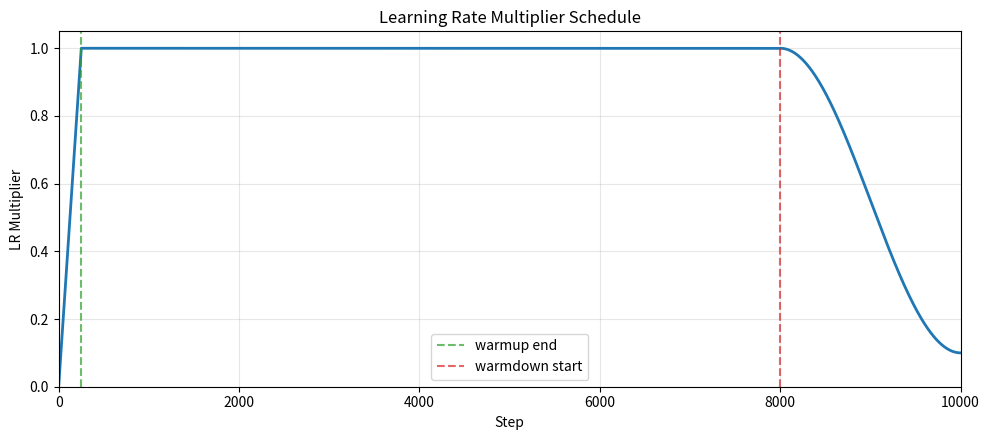

Generate this figure with matplotlib:
from __future__ import annotations

import argparse
import math
from pathlib import Path

import matplotlib.pyplot as plt


def lr_mul(
    step: int,
    iterations: int,
    warmdown_iters: int,
    lr_warmup_iters: int,
    min_lr_mul: float,
) -> float:
    if warmdown_iters <= 0:
        if lr_warmup_iters > 0 and step < lr_warmup_iters:
            return step / max(lr_warmup_iters, 1)
        return 1.0

    if lr_warmup_iters > 0 and step < lr_warmup_iters:
        return step / max(lr_warmup_iters, 1)

    warmdown_start = max(iterations - warmdown_iters, 0)
    if step < warmdown_start:
        return 1.0

    progress = min((step - warmdown_start) / max(warmdown_iters, 1), 1.0)
    cosine = 0.5 * (1.0 + math.cos(math.pi * progress))
    return min_lr_mul + (1.0 - min_lr_mul) * cosine


def main() -> None:
    parser = argparse.ArgumentParser(description="Plot the train_gpt.py LR multiplier schedule.")
    parser.add_argument("--iterations", type=int, default=10000)
    parser.add_argument("--warmdown-iters", type=int, default=2000)
    parser.add_argument("--lr-warmup-iters", type=int, default=250)
    parser.add_argument("--min-lr-mul", type=float, default=0.1)
    parser.add_argument("--output", type=Path, default=Path("lr_schedule.png"))
    args = parser.parse_args()

    steps = list(range(args.iterations + 1))
    lrs = [
        lr_mul(
            step,
            iterations=args.iterations,
            warmdown_iters=args.warmdown_iters,
            lr_warmup_iters=args.lr_warmup_iters,
            min_lr_mul=args.min_lr_mul,
        )
        for step in steps
    ]

    fig, ax = plt.subplots(figsize=(10, 4.5))
    ax.plot(steps, lrs, linewidth=2)
    ax.set_title("Learning Rate Multiplier Schedule")
    ax.set_xlabel("Step")
    ax.set_ylabel("LR Multiplier")
    ax.set_xlim(0, args.iterations)
    ax.set_ylim(0, 1.05)
    ax.grid(True, alpha=0.3)

    warmdown_start = max(args.iterations - args.warmdown_iters, 0)
    if args.lr_warmup_iters > 0:
        ax.axvline(args.lr_warmup_iters, color="tab:green", linestyle="--", alpha=0.7, label="warmup end")
    ax.axvline(warmdown_start, color="tab:red", linestyle="--", alpha=0.7, label="warmdown start")
    ax.legend()
    fig.tight_layout()
    fig.savefig(args.output, dpi=160)
    print(f"saved {args.output}")


if __name__ == "__main__":
    main()
